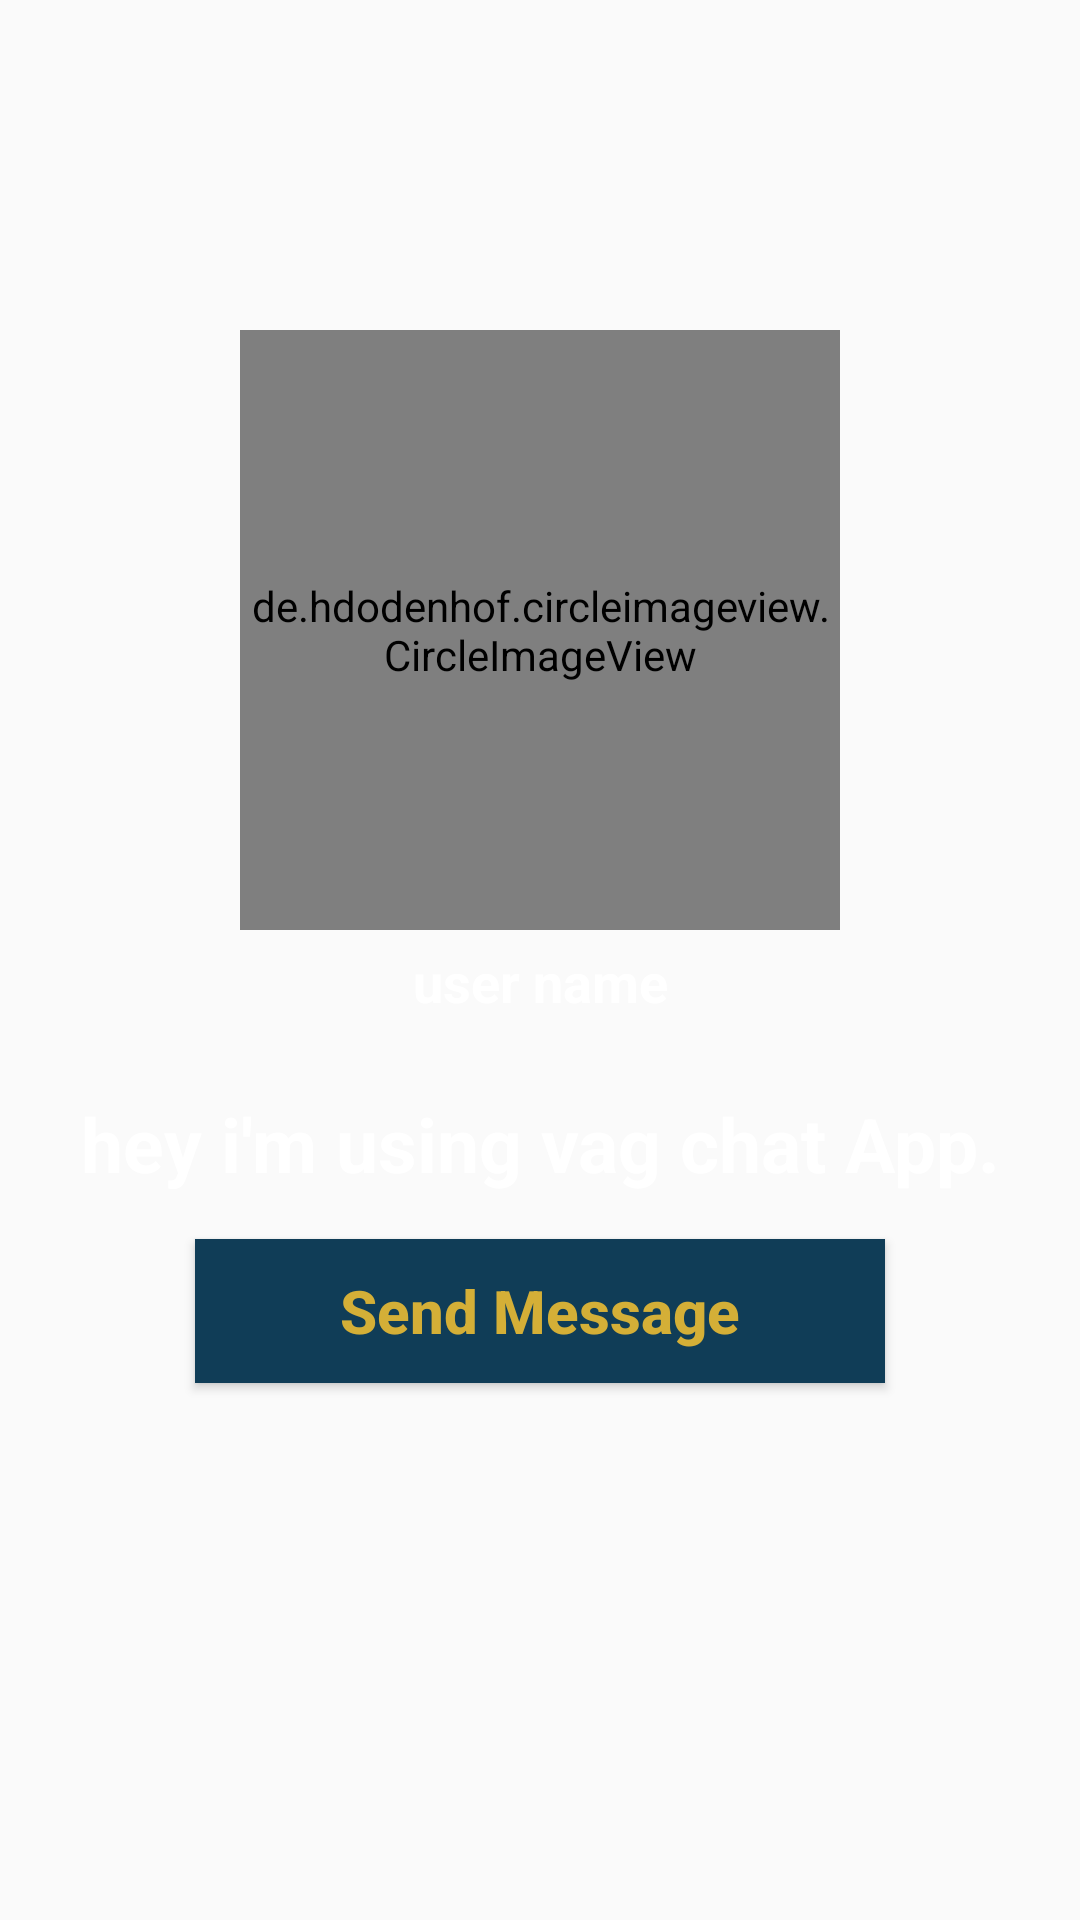

Write the Android layout XML for this screen, with the resource values it uses.
<!-- AndroidManifest.xml: application theme AppTheme -->
<!-- res/layout/activity_profile.xml -->
<?xml version="1.0" encoding="utf-8"?>

<RelativeLayout xmlns:android="http://schemas.android.com/apk/res/android"
    xmlns:app="http://schemas.android.com/apk/res-auto"
    xmlns:tools="http://schemas.android.com/tools"
    android:layout_width="match_parent"
    android:layout_height="match_parent"
    android:background="@drawable/bg"
    tools:context=".ProfileActivity">

    <de.hdodenhof.circleimageview.CircleImageView
        android:id="@+id/visit_profile_image"
        android:layout_width="200dp"
        android:layout_height="200dp"
        android:layout_alignParentTop="true"
        android:layout_centerHorizontal="true"
        android:layout_marginTop="110dp"
        android:src="@drawable/profile"
        app:civ_border_width="1dp"
        app:civ_border_color="@color/colorAccent"/>

    <TextView
        android:id="@+id/visit_user_name"
        android:layout_width="match_parent"
        android:layout_height="wrap_content"
        android:text="user name"
        android:layout_below="@+id/visit_profile_image"
        android:layout_marginLeft="15dp"
        android:layout_marginRight="15dp"
        android:layout_marginTop="5dp"
        android:textAlignment="center"
        android:textAllCaps="false"
        android:textSize="18sp"
        android:textColor="#ffff"
        android:textStyle="bold"
        android:gravity="center_horizontal" />


    <TextView
        android:id="@+id/visit_profile_status"
        android:layout_width="match_parent"
        android:layout_height="wrap_content"
        android:text="hey i'm using vag chat App."
        android:layout_below="@+id/visit_user_name"
        android:layout_marginLeft="15dp"
        android:layout_marginRight="15dp"
        android:layout_marginTop="25dp"
        android:textAlignment="center"
        android:textColor="#ffff"
        android:textAllCaps="false"
        android:textSize="25sp"
        android:textStyle="bold"
        android:gravity="center_horizontal" />


    <Button
        android:id="@+id/send_message_request_button"
        android:layout_width="match_parent"
        android:layout_height="wrap_content"
        android:layout_below="@+id/visit_profile_status"
        android:layout_marginTop="15dp"
        android:layout_marginLeft="65dp"
        android:layout_marginRight="65dp"
        android:background="@drawable/buttons"
        android:textStyle="bold"
        android:textSize="20sp"
        android:textColor="#D4AF37"
        android:text="Send Message"
        android:textAllCaps="false"
        />


    <Button
        android:id="@+id/decline_message_request_button"
        android:layout_width="match_parent"
        android:layout_height="wrap_content"
        android:layout_below="@+id/send_message_request_button"
        android:layout_marginTop="6dp"
        android:layout_marginLeft="65dp"
        android:layout_marginRight="65dp"
        android:textColor="@android:color/background_light"
        android:background="@drawable/buttons"
        android:textStyle="bold"
        android:textSize="20sp"
        android:text="Cancel Chat Request"
        android:textAllCaps="false"
        android:visibility="invisible"
        />



</RelativeLayout>
<!-- resources referenced by this layout -->
<resources>
  <color name="colorAccent">#103d57</color>
  <!-- drawable buttons (drawable) -->
  <?xml version="1.0" encoding="utf-8"?>
  
  <shape
      xmlns:android="http://schemas.android.com/apk/res/android">
  
      <solid android:color="@color/colorAccent"> </solid>
  
  </shape>
  <style name="AppTheme" parent="Theme.AppCompat.Light.NoActionBar">
          
          <item name="colorPrimary">@color/colorPrimary</item>
          <item name="colorPrimaryDark">@color/colorPrimaryDark</item>
          <item name="colorAccent">@color/colorAccent</item>
      </style>
  <color name="colorPrimary">#103d57</color>
  <color name="colorPrimaryDark">#103d57</color>
</resources>
